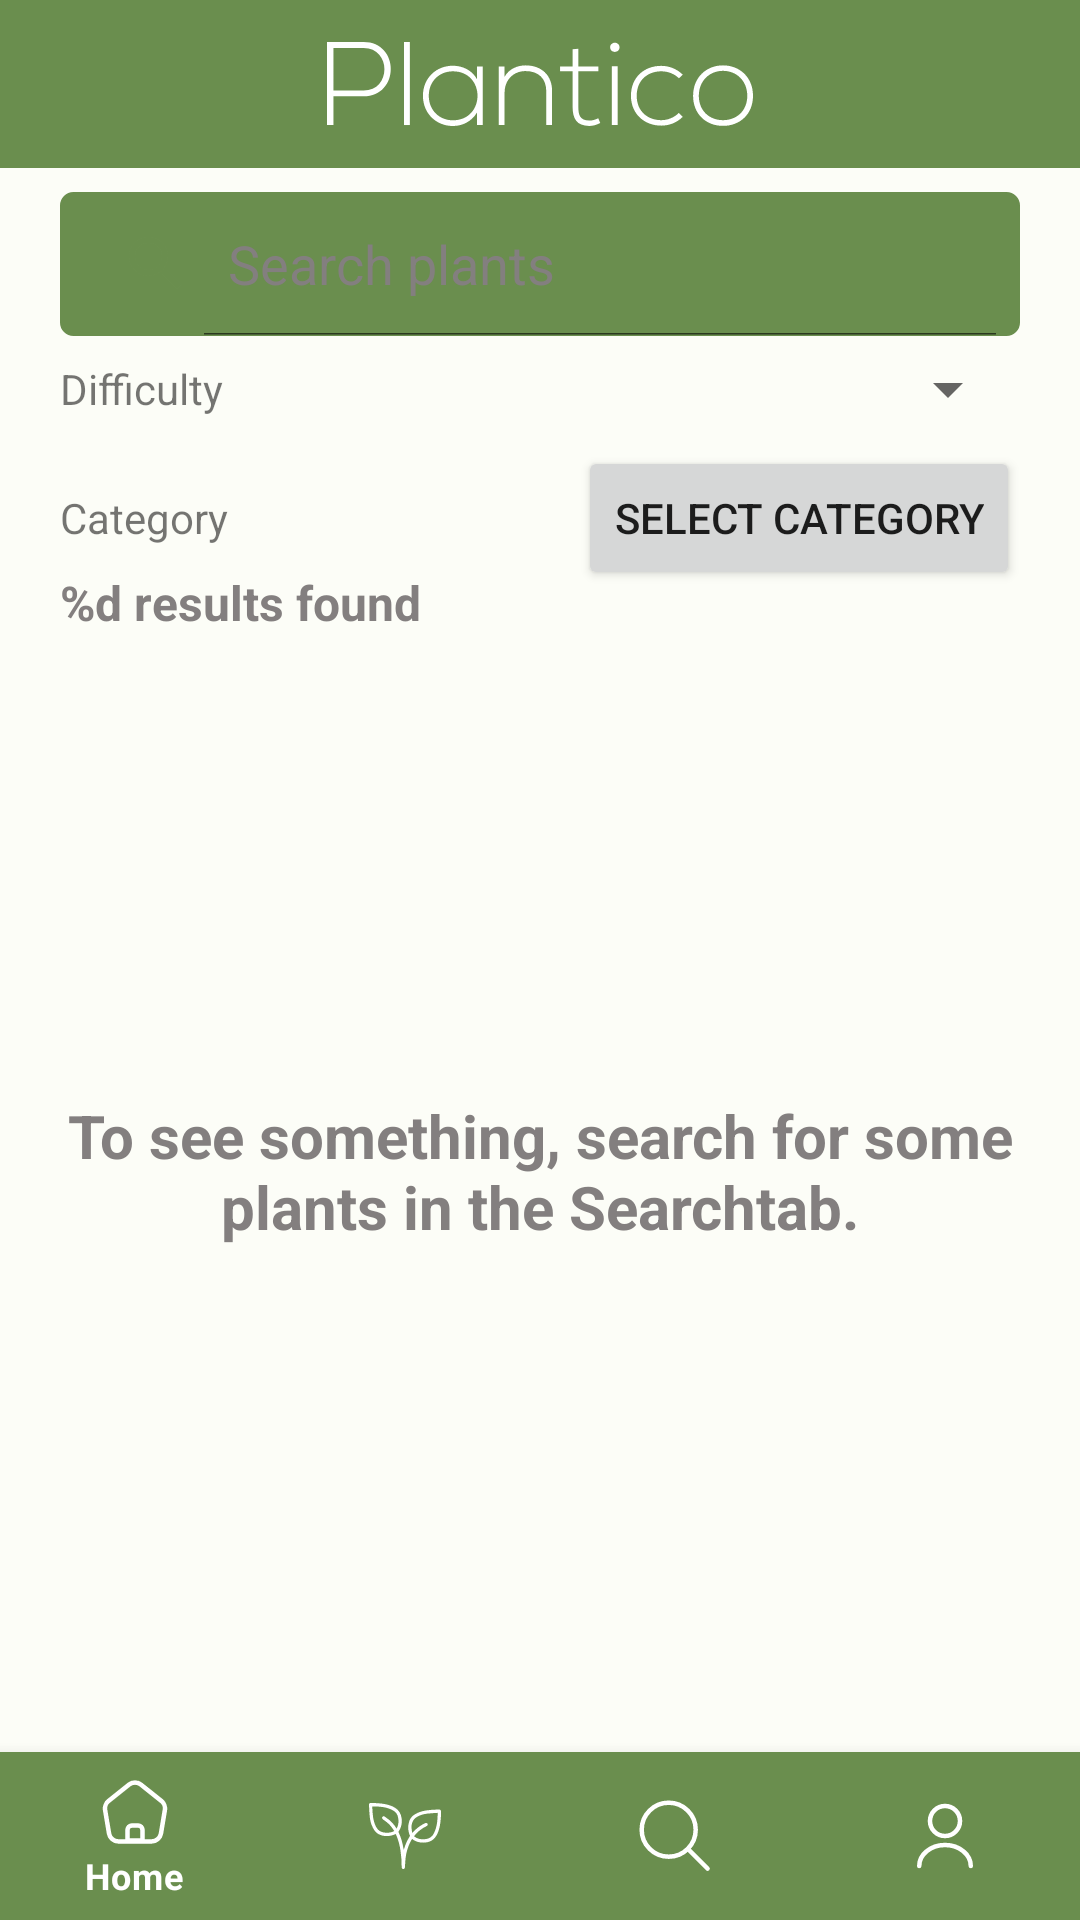

Write the Android layout XML for this screen, with the resource values it uses.
<!-- AndroidManifest.xml: application theme Theme.Plantico -->
<!-- res/layout/activity_search.xml -->
<?xml version="1.0" encoding="utf-8"?>
<androidx.constraintlayout.widget.ConstraintLayout xmlns:android="http://schemas.android.com/apk/res/android"
    xmlns:app="http://schemas.android.com/apk/res-auto"
    xmlns:tools="http://schemas.android.com/tools"
    android:layout_width="match_parent"
    android:layout_height="match_parent"
    android:background="@color/background">

    <androidx.appcompat.widget.Toolbar
        android:id="@+id/toolbar_homescreen"
        style="@style/Theme.Design.NoActionBar"
        android:layout_width="match_parent"
        android:layout_height="wrap_content"
        android:background="@color/primary"
        android:gravity="center"
        app:layout_constraintStart_toStartOf="parent"
        app:layout_constraintTop_toTopOf="parent"
        app:titleTextColor="@color/white">

        <ImageView
            android:layout_width="wrap_content"
            android:layout_height="match_parent"
            android:layout_gravity="center"
            android:layout_marginTop="5dp"
            android:layout_marginBottom="5dp"
            android:src="@drawable/ic_plantico_text" />


    </androidx.appcompat.widget.Toolbar>

    <SearchView
        android:id="@+id/search_view"
        android:layout_width="wrap_content"
        android:layout_height="wrap_content"
        android:layout_marginTop="8dp"
        android:background="@drawable/bg_round"
        android:iconifiedByDefault="false"
        android:queryHint="@string/search_hint"
        app:layout_constraintEnd_toEndOf="parent"
        app:layout_constraintStart_toStartOf="parent"
        app:layout_constraintTop_toBottomOf="@+id/toolbar_homescreen"
        app:theme="@style/SearchViewStyle" />

    <TextView
        android:id="@+id/number_results_found"
        android:layout_width="0dp"
        android:layout_height="wrap_content"
        android:layout_marginTop="8dp"
        android:text="@string/results_found"
        android:textColor="@color/grey"
        android:textSize="16sp"
        android:textStyle="bold"
        app:layout_constraintStart_toStartOf="@+id/search_view"
        app:layout_constraintTop_toBottomOf="@+id/search_category" />

    <androidx.recyclerview.widget.RecyclerView
        android:id="@+id/recyclerview_searched_plants"
        android:layout_width="match_parent"
        android:layout_height="0dp"
        android:layout_marginStart="20dp"
        android:layout_marginTop="15dp"
        android:layout_marginEnd="20dp"
        android:layout_marginBottom="15dp"
        android:visibility="invisible"
        app:layout_constraintBottom_toTopOf="@+id/bottom_navigation"
        app:layout_constraintEnd_toEndOf="parent"
        app:layout_constraintStart_toStartOf="parent"
        app:layout_constraintTop_toBottomOf="@+id/number_results_found" />

    <TextView
        android:id="@+id/no_results_found"
        android:layout_width="match_parent"
        android:layout_height="0dp"
        android:layout_marginStart="20dp"
        android:layout_marginEnd="20dp"
        android:layout_marginBottom="15dp"
        android:gravity="center"
        android:text="@string/homescreen_search_no_data"
        android:textColor="@color/grey"
        android:textSize="20sp"
        android:textStyle="bold"
        app:layout_constraintBottom_toTopOf="@+id/bottom_navigation"
        app:layout_constraintEnd_toEndOf="parent"
        app:layout_constraintStart_toStartOf="parent"
        app:layout_constraintTop_toBottomOf="@+id/number_results_found" />

    <com.google.android.material.bottomnavigation.BottomNavigationView
        android:id="@+id/bottom_navigation"
        android:layout_width="match_parent"
        android:layout_height="wrap_content"
        app:itemBackground="@color/primary"
        app:itemIconTint="@android:color/white"
        app:itemTextColor="@android:color/white"
        app:layout_constraintBottom_toBottomOf="parent"
        app:layout_constraintEnd_toEndOf="parent"
        app:layout_constraintHorizontal_bias="0.0"
        app:layout_constraintStart_toStartOf="parent"
        app:menu="@menu/bottom_nav_menu" />

    <TextView
        android:id="@+id/search_difficulty"
        android:layout_width="wrap_content"
        android:layout_height="wrap_content"
        android:layout_marginTop="8dp"
        android:text="@string/search_difficulty"
        app:layout_constraintStart_toStartOf="@+id/search_view"
        app:layout_constraintTop_toBottomOf="@+id/search_view" />

    <Spinner
        android:id="@+id/search_difficulty_spinner"
        android:layout_width="wrap_content"
        android:layout_height="wrap_content"
        android:layout_marginStart="8dp"
        android:gravity="end"
        android:textAlignment="gravity"
        app:layout_constraintBottom_toBottomOf="@+id/search_difficulty"
        app:layout_constraintEnd_toEndOf="@+id/search_view"
        app:layout_constraintHorizontal_bias="1.0"
        app:layout_constraintStart_toEndOf="@+id/search_difficulty"
        app:layout_constraintTop_toTopOf="@+id/search_difficulty" />

    <TextView
        android:id="@+id/search_category"
        android:layout_width="wrap_content"
        android:layout_height="wrap_content"
        android:layout_marginTop="24dp"
        android:text="@string/search_category"
        app:layout_constraintStart_toStartOf="@+id/search_difficulty"
        app:layout_constraintTop_toBottomOf="@+id/search_difficulty" />

    <Button
        android:id="@+id/category_select_button"
        android:layout_width="wrap_content"
        android:layout_height="wrap_content"
        android:layout_marginStart="8dp"
        android:text="@string/search_category_select"
        app:layout_constraintBottom_toBottomOf="@+id/search_category"
        app:layout_constraintEnd_toEndOf="@+id/search_view"
        app:layout_constraintHorizontal_bias="1.0"
        app:layout_constraintStart_toEndOf="@+id/search_category"
        app:layout_constraintTop_toTopOf="@+id/search_category" />


</androidx.constraintlayout.widget.ConstraintLayout>
<!-- resources referenced by this layout -->
<resources>
  <color name="background">#FCFDF7</color>
  <color name="grey">#837F7F</color>
  <color name="primary">#6A8E4E</color>
  <color name="white">#FFFFFFFF</color>
  <!-- drawable bg_round (drawable) -->
  <?xml version="1.0" encoding="utf-8"?>
  <shape
      xmlns:android="http://schemas.android.com/apk/res/android"
      android:shape="rectangle">
      <solid android:color="#fff"/>
      <stroke android:width="1dp"
          android:color="@color/primary"/>
      <corners android:radius="4dp" />
  </shape>
  <!-- drawable ic_plantico_text: vector/xml drawable (drawable, 2442 chars, omitted) -->
  <string name="homescreen_search_no_data">To see something, search for some plants in the Searchtab.</string>
  <string name="results_found">%d results found</string>
  <string name="search_category">Category</string>
  <string name="search_category_select">SELECT CATEGORY</string>
  <string name="search_difficulty">Difficulty</string>
  <string name="search_hint">Search plants</string>
  <style name="SearchViewStyle" parent="Widget.AppCompat.SearchView">
          
          <item name="android:textColorPrimary">@color/primary</item>
          
          <item name="android:textColorHint">@color/grey</item>
          
          <item name="android:tint">@color/primary</item>
      </style>
  <style name="Theme.Plantico" parent="Theme.MaterialComponents.DayNight.DarkActionBar">
          
          <item name="colorPrimary">@color/primary</item>
          <item name="colorPrimaryVariant">@color/primary</item>
          <item name="colorOnPrimary">@color/onPrimary</item>
          
          <item name="colorSecondary">@color/secondary</item>
          <item name="colorSecondaryVariant">@color/secondary</item>
          <item name="colorOnSecondary">@color/onSecondary</item>
          
          <item name="android:statusBarColor" tools:targetApi="31">?attr/colorPrimaryVariant</item>
          
      </style>
  <color name="onPrimary">#FFFFFF</color>
  <color name="secondary">#B0D182</color>
  <color name="onSecondary">#FFFFFF</color>
</resources>
